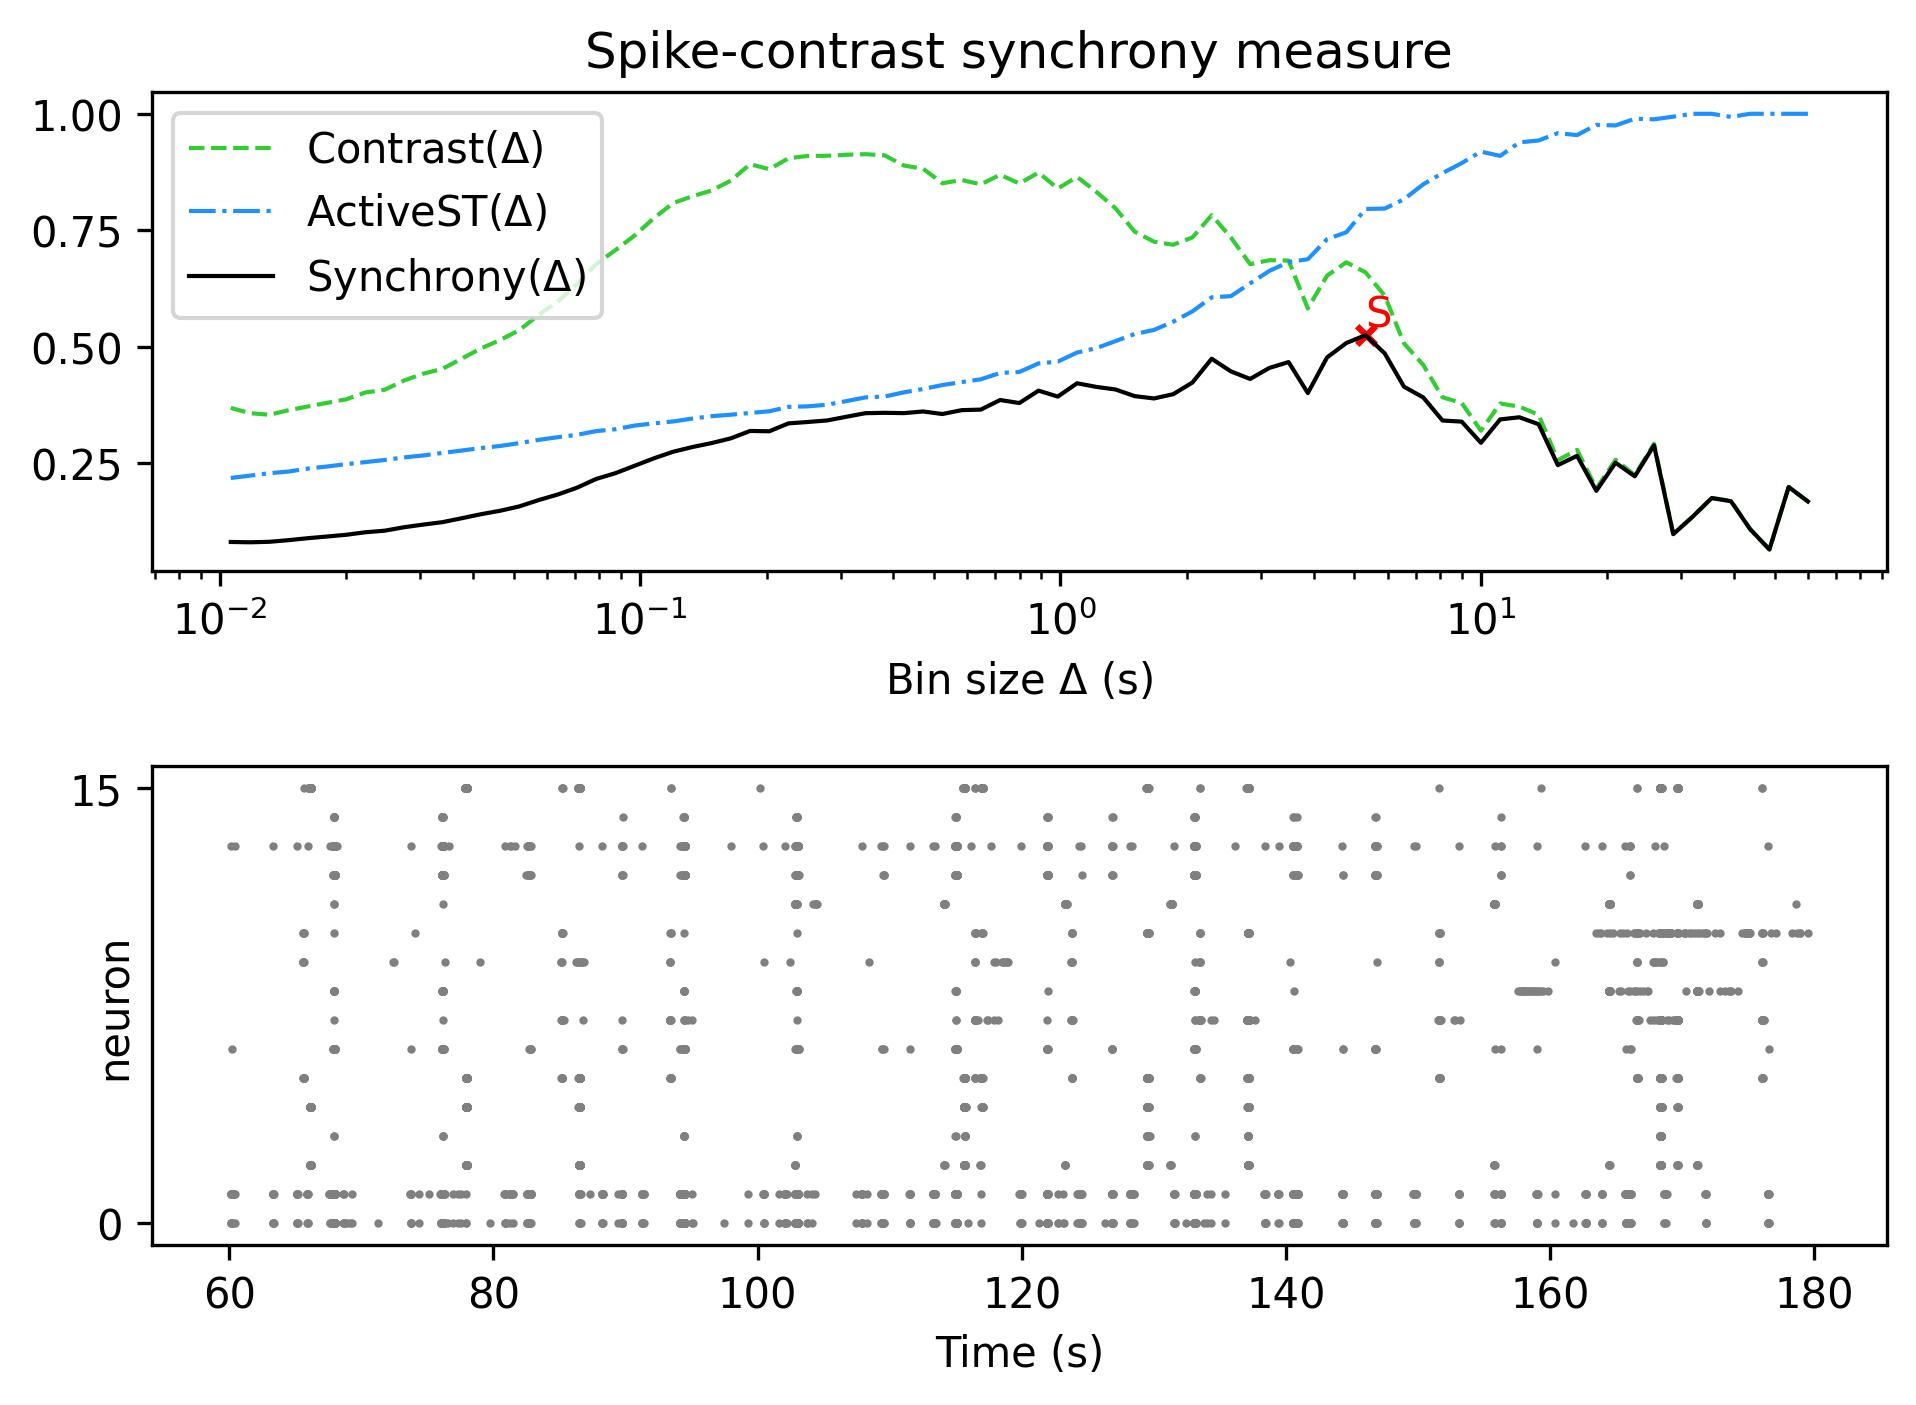

The file beside this chart, header and first rows:
, Spike-contrast (60.0 s), Spike-contrast (54.0 s), Spike-contrast (48.6 s), Spike-contrast (43.74 s), Spike-contrast (39.366 s), Spike-contrast (35.429 s), Spike-contrast (31.886 s), Spike-contrast (28.698 s), Spike-contrast (25.828 s), Spike-contrast (23.245 s), Spike-contrast (20.921 s), Spike-contrast (18.829 s), Spike-contrast (16.946 s), Spike-contrast (15.251 s), Spike-contrast (13.726 s), Spike-contrast (12.353 s), Spike-contrast (11.118 s), Spike-contrast (10.006 s), Spike-contrast (9.006 s), Spike-contrast (8.105 s), Spike-contrast (7.295 s), Spike-contrast (6.565 s), Spike-contrast (5.909 s)
0, 0.1672, 0.1983, 0.06401, 0.1075, 0.1677, 0.1745, 0.1341, 0.09691, 0.2877, 0.2212, 0.2504, 0.19, 0.2652, 0.2453, 0.3331, 0.348, 0.3435, 0.2932, 0.3387, 0.3411, 0.3907, 0.4136, 0.4851
